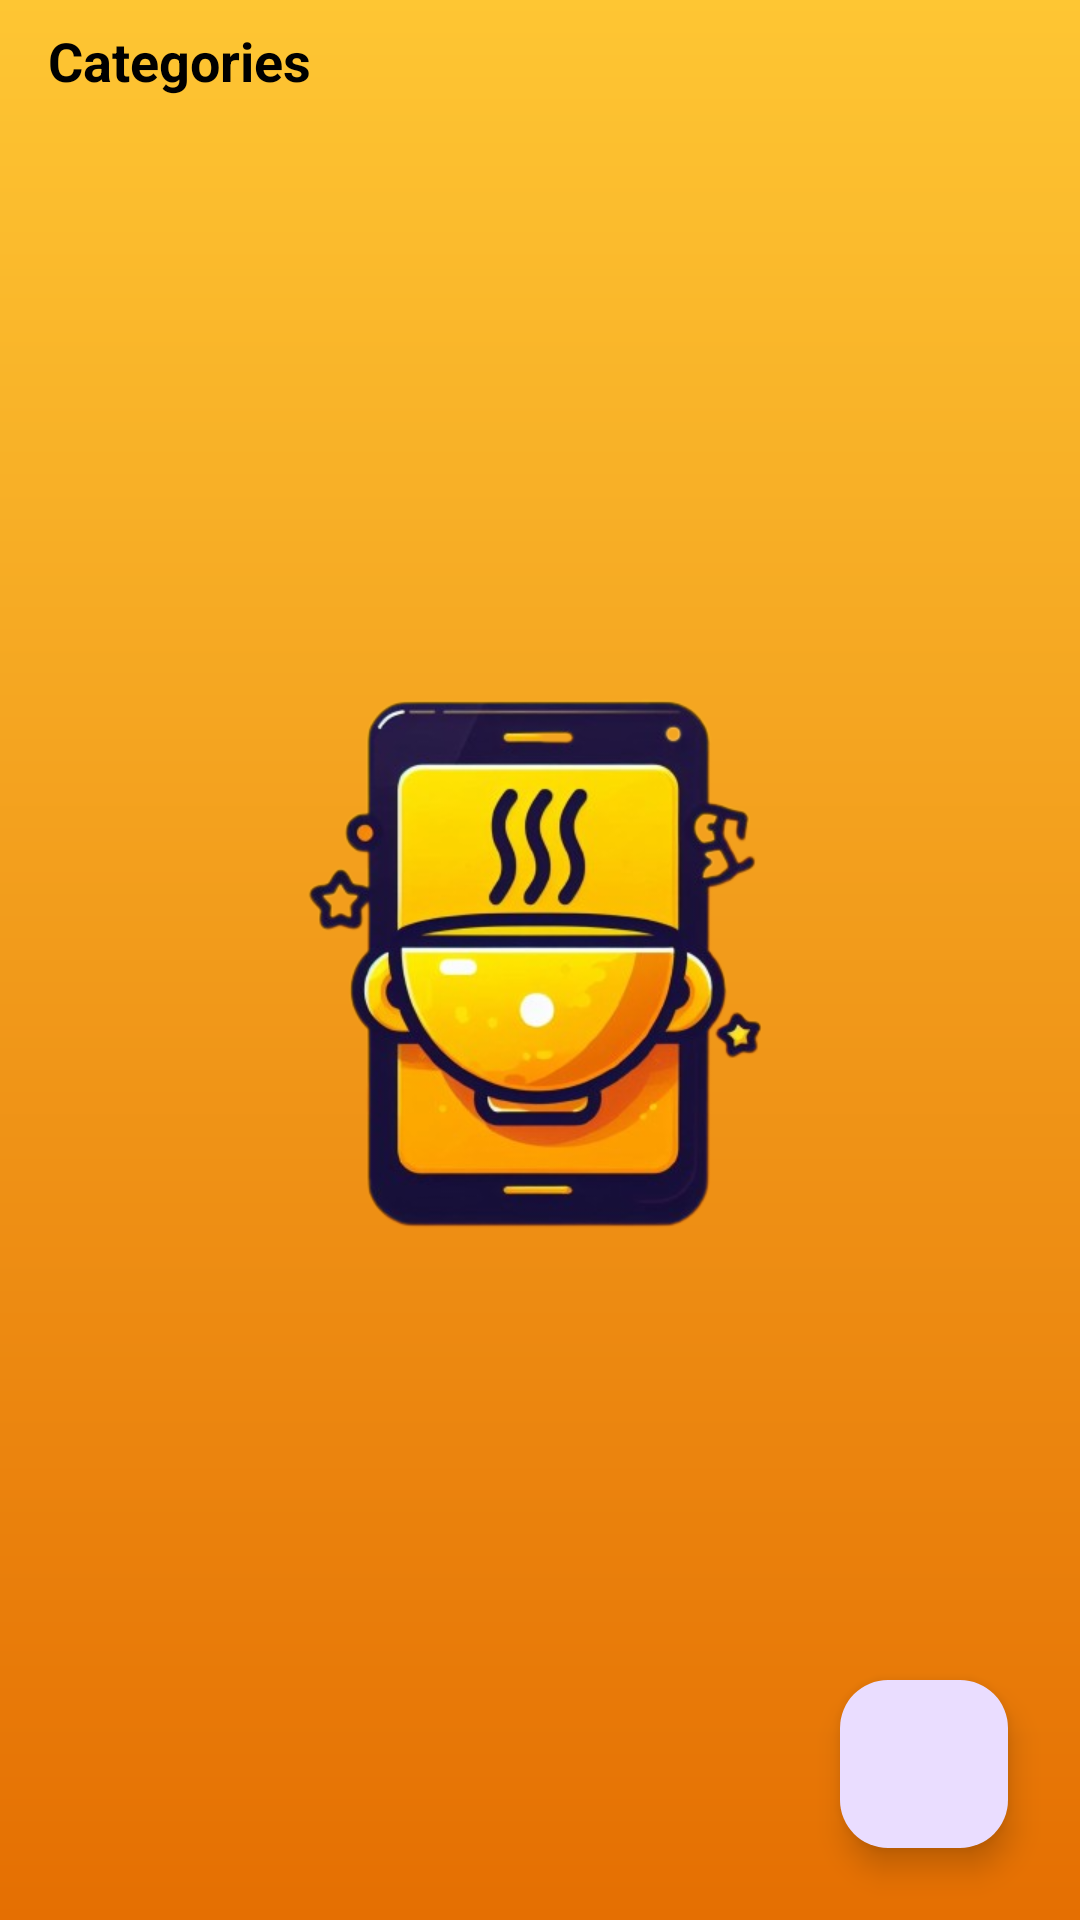

Android layout source for this screen:
<!-- AndroidManifest.xml: application theme Splash_screen -->
<!-- res/layout/fragment_recipes.xml -->
<?xml version="1.0" encoding="utf-8"?>
<layout xmlns:android="http://schemas.android.com/apk/res/android"
    xmlns:tools="http://schemas.android.com/tools"
    xmlns:app="http://schemas.android.com/apk/res-auto">

<androidx.constraintlayout.widget.ConstraintLayout
    android:layout_width="match_parent"
    android:layout_height="match_parent"
    tools:context=".ui.fragment.Recipes">

    <TextView
        android:id="@+id/textView4"
        android:layout_width="wrap_content"
        android:layout_height="wrap_content"
        android:layout_marginStart="16dp"
        android:layout_marginTop="8dp"
        android:text="Categories"
        android:textColor="@color/black"
        android:textSize="18sp"
        android:textStyle="bold"
        app:layout_constraintStart_toStartOf="parent"
        app:layout_constraintTop_toTopOf="parent" />

    <androidx.recyclerview.widget.RecyclerView
        android:id="@+id/rvRecipeCategory"
        android:layout_width="match_parent"
        android:layout_height="0dp"
        android:layout_marginTop="8dp"
        app:layout_constraintBottom_toBottomOf="parent"
        app:layout_constraintEnd_toEndOf="parent"
        app:layout_constraintHorizontal_bias="0.5"
        app:layout_constraintStart_toStartOf="parent"
        app:layout_constraintTop_toBottomOf="@+id/textView4" />

    <com.google.android.material.floatingactionbutton.FloatingActionButton
        android:id="@+id/fabAddCategory"
        android:layout_width="wrap_content"
        android:layout_height="wrap_content"
        android:src="@drawable/baseline_add"
        android:layout_marginEnd="24dp"
        android:layout_marginBottom="24dp"
        app:layout_constraintBottom_toBottomOf="parent"
        app:layout_constraintEnd_toEndOf="parent"
        android:contentDescription="@string/floating_button" />

    <ImageView
        android:id="@+id/ivEmpty"
        android:layout_width="250dp"
        android:layout_height="250dp"
        android:visibility="gone"
        android:src="@drawable/no_record_found"
        app:layout_constraintBottom_toBottomOf="parent"
        app:layout_constraintEnd_toEndOf="parent"
        app:layout_constraintStart_toStartOf="parent"
        app:layout_constraintTop_toTopOf="parent"
        android:importantForAccessibility="no" />

    <TextView
        android:id="@+id/tvEmpty"
        android:layout_width="wrap_content"
        android:layout_height="wrap_content"
        android:text="@string/add_new_category_of_recipe"
        android:textColor="@color/grey"
        android:textSize="16sp"
        android:textStyle="bold"
        android:visibility="gone"
        app:layout_constraintBottom_toTopOf="@+id/ivEmpty"
        app:layout_constraintEnd_toEndOf="@+id/ivEmpty"
        app:layout_constraintStart_toStartOf="@+id/ivEmpty" />

</androidx.constraintlayout.widget.ConstraintLayout>
</layout>
<!-- resources referenced by this layout -->
<resources>
  <color name="black">#FF000000</color>
  <color name="grey">#9A9FAE</color>
  <string name="add_new_category_of_recipe">Add new category of recipe.</string>
  <string name="floating_button">floating button</string>
  <style name="Splash_screen" parent="Theme.Material3.DayNight.NoActionBar">
          <item name="android:windowBackground">@drawable/splash_screen</item>
          <item name="android:statusBarColor">@color/primary_color</item>
      </style>
  <!-- drawable splash_screen (drawable) -->
  <?xml version="1.0" encoding="utf-8"?>
  <layer-list xmlns:android="http://schemas.android.com/apk/res/android">
  
      <item android:drawable="@drawable/splash_background"/>
      <item android:drawable="@drawable/recipe_app_logo"
          android:gravity="center"  android:width="250dp"
          android:height="250dp"/>
  
  </layer-list>
  <color name="primary_color">#FEC633</color>
  <!-- drawable splash_background (drawable) -->
  <?xml version="1.0" encoding="utf-8"?>
  <shape android:shape="rectangle" xmlns:android="http://schemas.android.com/apk/res/android">
  
      <gradient android:startColor="@color/primary_color"
          android:endColor="@color/secondary_dark"
          android:angle="270"/>
  
  </shape>
  <!-- drawable recipe_app_logo: png bitmap (drawable, 160401 bytes) -->
  <color name="secondary_dark">#E56F02</color>
</resources>
